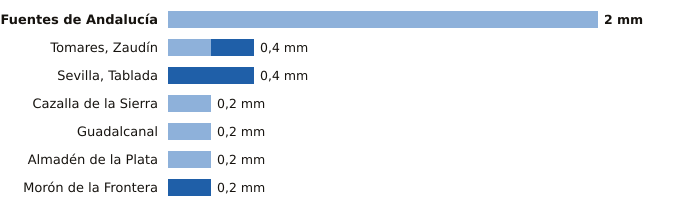

Data behind this chart, as committed beside it:
estacion, provincia, indicativo, mm_6_dias_anteriores, mm_hoy, mm_7_dias, horas_de_hoy
Fuentes de Andalucía, Sevilla, 5656, 2.0, 0.0, 2.0, 19
Tomares, Zaudín, Sevilla, 5788X, 0.2, 0.2, 0.4, 20
Sevilla, Tablada, Sevilla, 5790Y, 0.0, 0.4, 0.4, 20
Cazalla de la Sierra, Sevilla, 5704B, 0.2, 0.0, 0.2, 20
Guadalcanal, Sevilla, 5726X, 0.2, 0.0, 0.2, 20
Almadén de la Plata, Sevilla, 5733X, 0.2, 0.0, 0.2, 19
Morón de la Frontera, Sevilla, 5796, 0.0, 0.2, 0.2, 20
